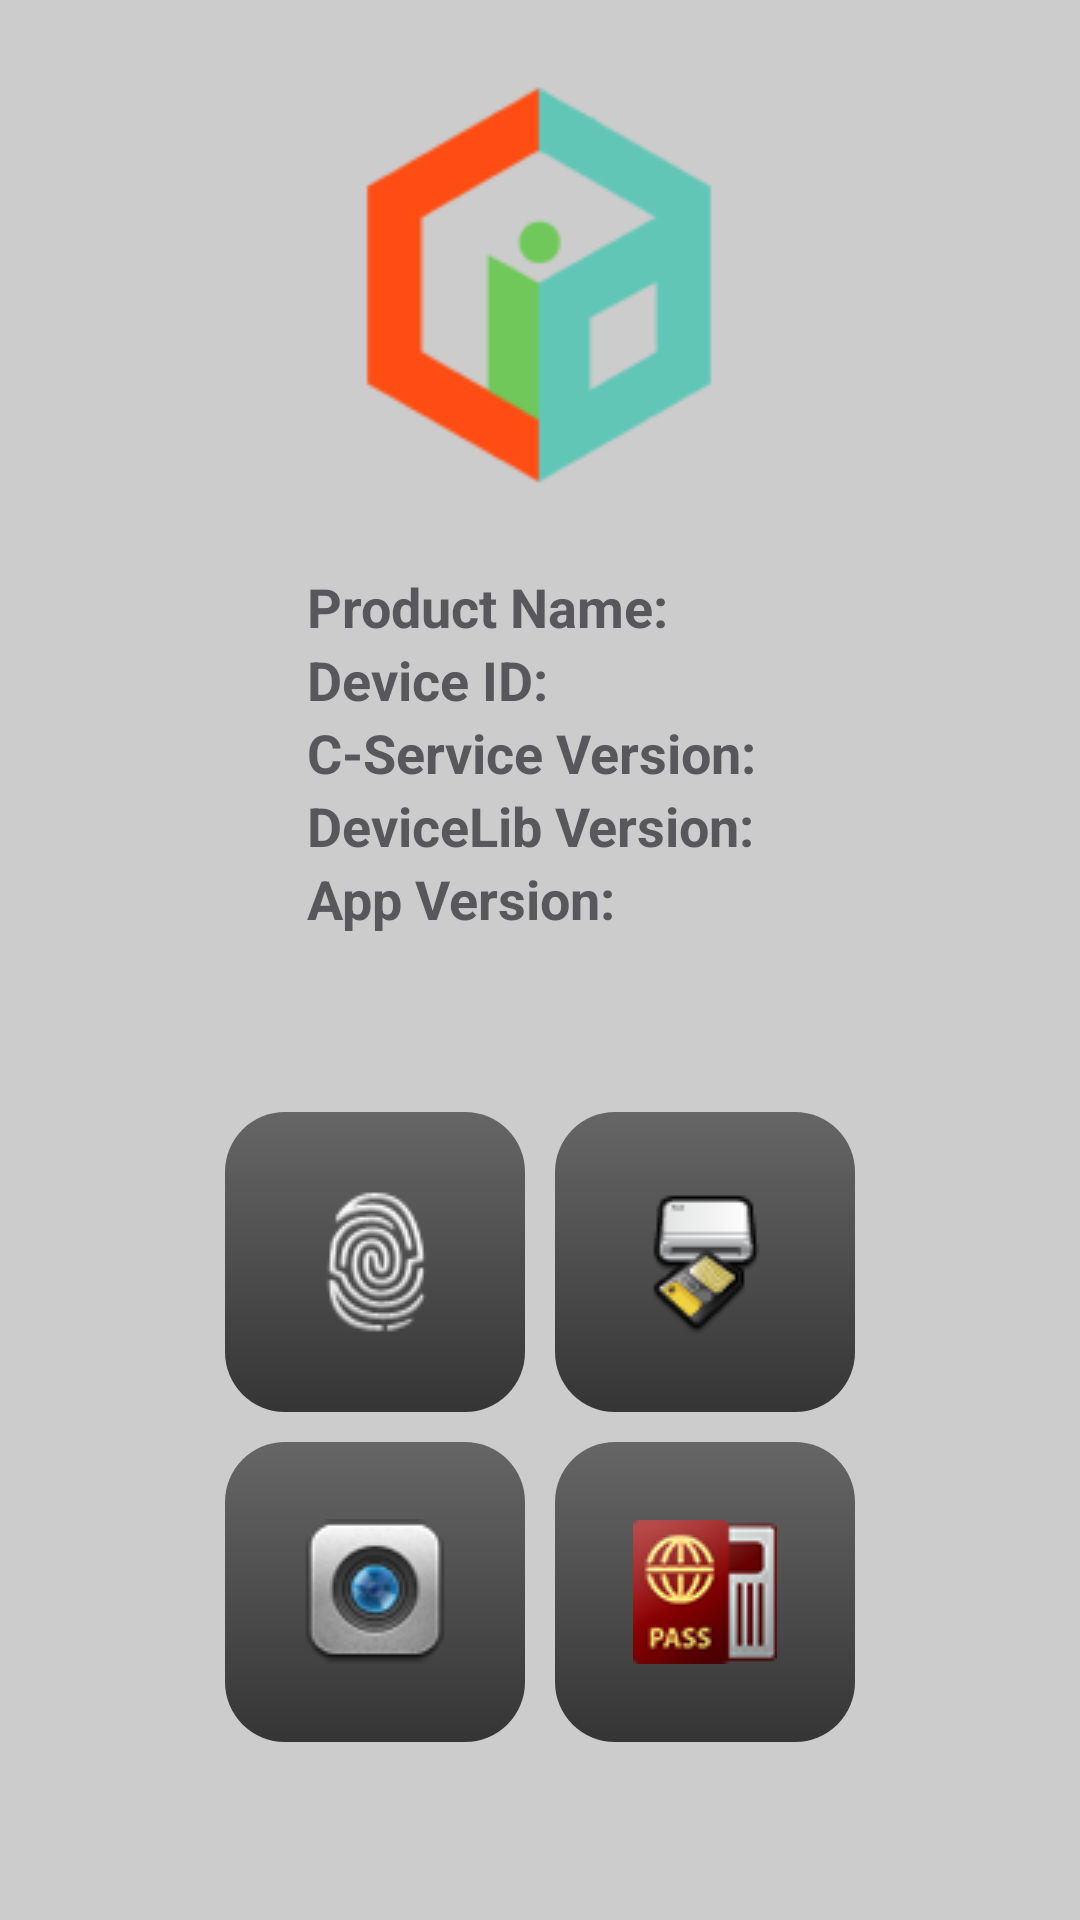

This screen was rendered from an Android layout file. Write that file and the resources it references.
<!-- AndroidManifest.xml: application theme AppTheme -->
<!-- res/layout/activity_main.xml -->
<?xml version="1.0" encoding="utf-8"?>
<LinearLayout xmlns:android="http://schemas.android.com/apk/res/android"
	xmlns:tools="http://schemas.android.com/tools"
	android:layout_width="match_parent"
	android:layout_height="match_parent"
	android:layout_centerInParent="true"
	android:layout_gravity="center"
	android:background="@color/background"
	android:gravity="center"
	android:orientation="vertical"
	tools:context=".MainActivity"
	tools:ignore="MissingDefaultResource">

	<LinearLayout
		android:id="@+id/device_info"
		android:layout_marginTop="20dp"
		android:layout_width="wrap_content"
		android:layout_height="wrap_content"
		android:gravity="center"
		android:orientation="vertical">

		
		<ImageView
			android:id="@+id/logo"
			android:layout_width="150dp"
			android:layout_height="150dp"
			android:layout_gravity="center_horizontal"
			android:src="@drawable/ic_launcher"
			tools:ignore="ContentDescription" />

		
		
		
		<LinearLayout
			android:layout_width="wrap_content"
			android:layout_height="wrap_content"
			android:layout_gravity="center"
			android:layout_marginTop="20dp"
			android:gravity="center"
			android:orientation="vertical">

			<LinearLayout
				android:layout_width="match_parent"
				android:layout_height="wrap_content"
				android:orientation="horizontal">

				<TextView
					style="@style/TextLabel"
					android:text="@string/product_name" />

				<TextView
					android:id="@+id/textview_product_name"
					style="@style/TextInfo"
					android:layout_marginStart="5dp" />
			</LinearLayout>

			<LinearLayout
				android:layout_width="match_parent"
				android:layout_height="wrap_content"
				android:orientation="horizontal">

				<TextView
					style="@style/TextLabel"
					android:text="@string/device_id" />

				<TextView
					android:id="@+id/textview_device_id"
					style="@style/TextInfo"
					android:layout_marginStart="5dp" />
			</LinearLayout>

			<LinearLayout
				android:layout_width="match_parent"
				android:layout_height="wrap_content"
				android:orientation="horizontal">

				<TextView
					style="@style/TextLabel"
					android:text="@string/cid_service_version_label" />

				<TextView
					android:id="@+id/textview_cid_service_version"
					style="@style/TextInfo"
					android:layout_marginStart="5dp" />
			</LinearLayout>

			<LinearLayout
				android:layout_width="match_parent"
				android:layout_height="wrap_content"
				android:orientation="horizontal">

				<TextView
					style="@style/TextLabel"
					android:text="@string/device_lib_version_label" />

				<TextView
					android:id="@+id/textview_device_lib_version"
					style="@style/TextInfo"
					android:layout_marginStart="5dp" />
			</LinearLayout>

			<LinearLayout
				android:layout_width="match_parent"
				android:layout_height="wrap_content"
				android:orientation="horizontal">

				<TextView
					style="@style/TextLabel"
					android:text="@string/app_version" />

				<TextView
					android:id="@+id/textview_app_version"
					style="@style/TextInfo"
					android:layout_marginStart="5dp" />
			</LinearLayout>

		</LinearLayout>

	</LinearLayout>

	
	
	
	<LinearLayout
		android:layout_width="match_parent"
		android:layout_height="match_parent"
		android:layout_gravity="center"
		android:gravity="center"
		android:orientation="vertical">

		<LinearLayout
			android:layout_width="wrap_content"
			android:layout_height="wrap_content"
			android:orientation="horizontal">

			<ImageButton
				android:id="@+id/fingerprint_button"
				android:layout_width="@dimen/main_button_size"
				android:layout_height="@dimen/main_button_size"
				android:background="@drawable/tab_btn_background"
				android:src="@drawable/ic_fingerprint"
				tools:ignore="ContentDescription" />

			<ImageButton
				android:id="@+id/cardreader_button"
				android:layout_width="@dimen/main_button_size"
				android:layout_height="@dimen/main_button_size"
				android:layout_marginStart="@dimen/main_button_inter_margin"
				android:background="@drawable/tab_btn_background"
				android:src="@drawable/ic_card_reader"
				tools:ignore="ContentDescription" />

		</LinearLayout>

		<LinearLayout
			android:layout_width="wrap_content"
			android:layout_height="wrap_content"
			android:orientation="horizontal">

			<ImageButton
				android:id="@+id/face_button"
				android:layout_width="@dimen/main_button_size"
				android:layout_height="@dimen/main_button_size"
				android:layout_marginTop="@dimen/main_button_inter_margin"
				android:background="@drawable/tab_btn_background"
				android:src="@drawable/ic_camera"
				tools:ignore="ContentDescription" />

			<ImageButton
				android:id="@+id/mrz_button"
				android:layout_width="@dimen/main_button_size"
				android:layout_height="@dimen/main_button_size"
				android:layout_marginStart="@dimen/main_button_inter_margin"
				android:layout_marginTop="@dimen/main_button_inter_margin"
				android:background="@drawable/tab_btn_background"
				android:src="@drawable/ic_mrz"
				tools:ignore="ContentDescription" />

		</LinearLayout>

		<LinearLayout
			android:layout_width="wrap_content"
			android:layout_height="wrap_content"
			android:orientation="horizontal">

			<ImageButton
				android:id="@+id/iris_button"
				android:layout_width="@dimen/main_button_size"
				android:layout_height="@dimen/main_button_size"
				android:layout_marginStart="@dimen/main_button_inter_margin"
				android:layout_marginTop="@dimen/main_button_inter_margin"
				android:background="@drawable/tab_btn_background"
				android:src="@drawable/ic_iris"
				android:visibility="gone"
				tools:ignore="ContentDescription" />

		</LinearLayout>

	</LinearLayout>

</LinearLayout>
<!-- resources referenced by this layout -->
<resources>
  <color name="background">#CCCCCC</color>
  <dimen name="main_button_inter_margin">10dp</dimen>
  <dimen name="main_button_size">100dp</dimen>
  <!-- drawable ic_camera: png bitmap (drawable, 6900 bytes) -->
  <!-- drawable ic_card_reader: png bitmap (drawable, 2677 bytes) -->
  <!-- drawable ic_fingerprint: png bitmap (drawable, 4506 bytes) -->
  <!-- drawable ic_iris: webp bitmap (drawable, 3736 bytes) -->
  <!-- drawable ic_launcher: png bitmap (drawable, 3443 bytes) -->
  <!-- drawable ic_mrz: png bitmap (drawable, 12053 bytes) -->
  <!-- drawable tab_btn_background (drawable) -->
  <?xml version="1.0" encoding="utf-8"?>
  <selector xmlns:android="http://schemas.android.com/apk/res/android">
  	<item android:state_activated="true">
  		<shape>
  			<corners android:radius="@dimen/tab_btn_background_radius" />
  			<gradient android:angle="270" android:endColor="@color/btn_enabled_end" android:startColor="@color/btn_enabled_start" />
  		</shape>
  	</item>
  	<item android:state_pressed="true">
  		<shape>
  			<corners android:radius="@dimen/tab_btn_background_radius" />
  			<gradient android:angle="270" android:endColor="@color/btn_pressed_end" android:startColor="@color/btn_pressed_start" />
  		</shape>
  	</item>
  	<item>
  		<shape>
  			<corners android:radius="@dimen/tab_btn_background_radius" />
  			<gradient android:angle="270" android:endColor="@color/btn_disabled_end" android:startColor="@color/btn_disabled_start" />
  		</shape>
  	</item>
  </selector>
  <string name="app_version">App Version: </string>
  <string name="cid_service_version_label">C-Service Version: </string>
  <string name="device_id">Device ID: </string>
  <string name="device_lib_version_label">DeviceLib Version: </string>
  <string name="product_name">Product Name:</string>
  <style name="TextInfo">
  		<item name="android:layout_width">wrap_content</item>
  		<item name="android:layout_height">wrap_content</item>
  		<item name="android:textAppearance">?android:attr/textAppearanceMedium</item>
  		<item name="android:textColor">#58575c</item>
  		<item name="android:textStyle">normal</item>
  	</style>
  <style name="TextLabel" parent="TextInfo">
  		<item name="android:textStyle">bold</item>
  	</style>
  <style name="AppTheme" parent="Theme.AppCompat.Light.DarkActionBar">
  		
  		<item name="colorPrimary">@color/colorPrimary</item>
  		<item name="colorPrimaryDark">@color/colorPrimaryDark</item>
  		<item name="colorAccent">@color/colorAccent</item>
  	</style>
  <dimen name="tab_btn_background_radius">20dp</dimen>
  <color name="btn_enabled_end">#0c3b33</color>
  <color name="btn_enabled_start">#23ad97</color>
  <color name="btn_pressed_end">#3b1409</color>
  <color name="btn_pressed_start">#ee5d33</color>
  <color name="btn_disabled_end">#353535</color>
  <color name="btn_disabled_start">#666666</color>
  <color name="colorPrimary">#008577</color>
  <color name="colorPrimaryDark">#00574B</color>
  <color name="colorAccent">#D81B60</color>
</resources>
